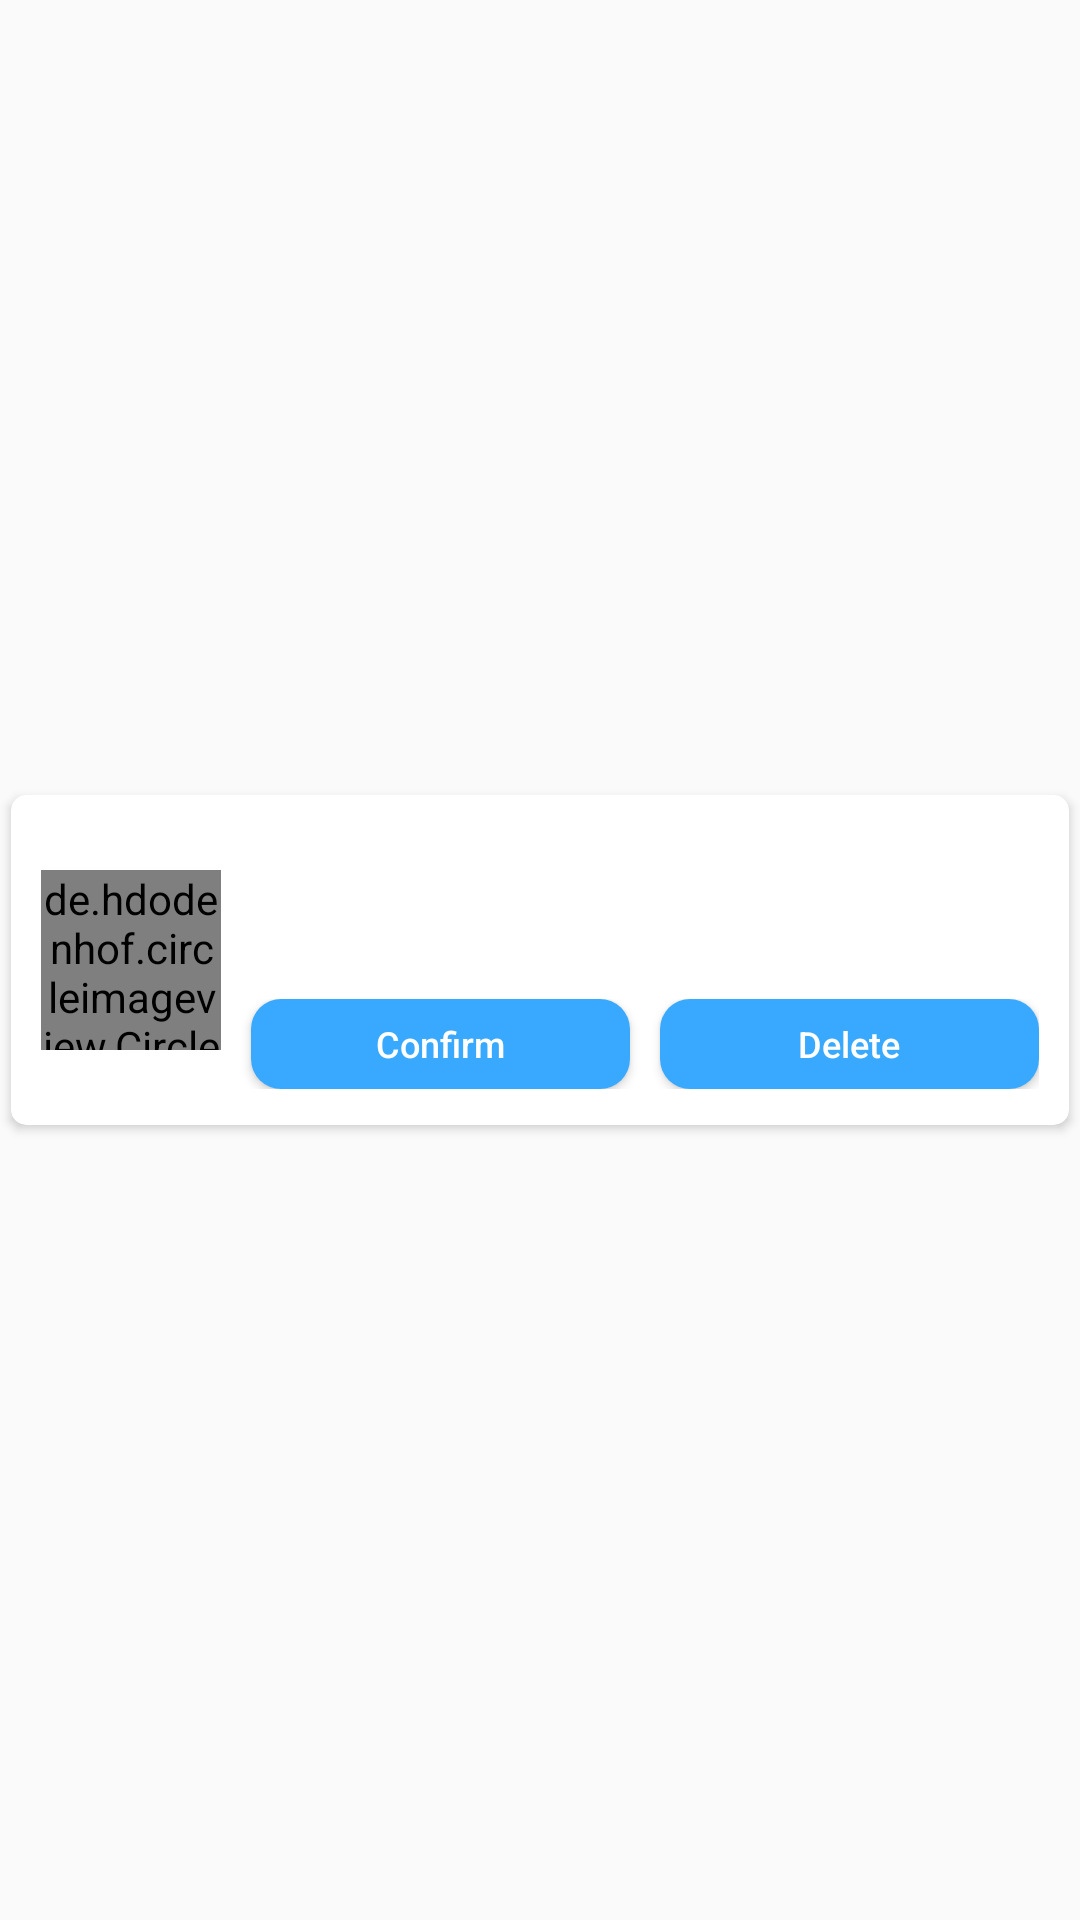

Here is an Android app screen rendered from its layout file. Give the layout XML and the strings, colors and styles it references.
<!-- AndroidManifest.xml: application theme AppTheme -->
<!-- res/layout/layout_friend_request_item.xml -->
<?xml version="1.0" encoding="utf-8"?>
<layout xmlns:android="http://schemas.android.com/apk/res/android"
        xmlns:app="http://schemas.android.com/apk/res-auto">

    <data>

        <variable
                name="post"
                type="com.sma.liveler.vo.Friend" />
    </data>

    <LinearLayout
            android:layout_width="match_parent"
            android:layout_height="wrap_content"
            android:layout_gravity="center"
            android:gravity="center"
            android:orientation="vertical"
            android:paddingTop="0dp"
            android:paddingBottom="0dp">

        <androidx.cardview.widget.CardView
                android:layout_width="match_parent"
                android:layout_height="wrap_content"
                app:cardCornerRadius="5dp"
                app:cardUseCompatPadding="true">

            <RelativeLayout
                    android:id="@+id/rlTop"
                    android:layout_width="match_parent"
                    android:layout_height="110dp"
                    android:paddingStart="10dp"
                    android:paddingEnd="10dp"
                    android:paddingBottom="10dp">

                <de.hdodenhof.circleimageview.CircleImageView
                        android:id="@+id/ivUser"
                        android:layout_width="60dp"
                        android:layout_height="60dp"
                        android:layout_alignParentStart="true"
                        android:layout_centerVertical="true"
                        android:background="@drawable/ic_sample" />

                <RelativeLayout
                        android:id="@+id/rlTitle"
                        android:layout_width="wrap_content"
                        android:layout_height="wrap_content"
                        android:layout_alignTop="@+id/ivUser"
                        android:layout_toEndOf="@id/ivUser">

                    <TextView
                            android:id="@+id/tvUserName"
                            android:layout_width="200dp"
                            android:layout_height="wrap_content"
                            android:layout_marginStart="10dp"
                            android:layout_marginEnd="10dp"
                            android:gravity="start"
                            android:textColor="@color/colorTextCommonBlack"
                            android:textStyle="bold" />

                    <TextView
                            android:id="@+id/tvUserDetails"
                            android:layout_width="match_parent"
                            android:layout_height="wrap_content"
                            android:layout_below="@id/tvUserName"
                            android:layout_marginStart="10dp"
                            android:layout_marginEnd="10dp"
                            android:maxLines="1"
                            android:ellipsize="end"
                            android:gravity="start" />

                </RelativeLayout>

                <LinearLayout
                        android:layout_width="match_parent"
                        android:layout_height="wrap_content"
                        android:layout_below="@id/rlTitle"
                        android:layout_marginTop="5dp"
                        android:layout_toEndOf="@id/ivUser">

                    <Button
                            android:id="@+id/btnAccept"
                            android:layout_width="70dp"
                            android:layout_height="30dp"
                            android:layout_weight="1"
                            android:layout_marginStart="10dp"
                            android:background="@drawable/btn_blue"
                            android:text="@string/btn_accept"
                            android:textAllCaps="false"
                            android:textColor="@color/colorTextCommonWhite"
                            android:textSize="12sp" />

                    <Button
                            android:id="@+id/btnDecline"
                            android:layout_width="70dp"
                            android:layout_height="30dp"
                            android:layout_weight="1"
                            android:layout_marginStart="10dp"
                            android:background="@drawable/btn_blue"
                            android:text="@string/btn_decline"
                            android:textAllCaps="false"
                            android:textSize="12sp"
                            android:textColor="@color/colorTextCommonWhite" />

                </LinearLayout>

            </RelativeLayout>

        </androidx.cardview.widget.CardView>

    </LinearLayout>

</layout>
<!-- resources referenced by this layout -->
<resources>
  <color name="colorTextCommonBlack">#000000</color>
  <color name="colorTextCommonWhite">#FFFFFF</color>
  <!-- drawable btn_blue (drawable) -->
  <?xml version="1.0" encoding="utf-8"?>
  <selector xmlns:android="http://schemas.android.com/apk/res/android">
      <item android:drawable="@drawable/btn_blue_pressed" android:state_pressed="true" />
      <item android:drawable="@drawable/btn_inactive" android:state_enabled="false" />
      <item android:drawable="@drawable/btn_blue_normal" />
  </selector>
  <string name="btn_accept">Confirm</string>
  <string name="btn_decline">Delete</string>
  <style name="AppTheme" parent="Theme.AppCompat.Light.NoActionBar">
          
          <item name="colorPrimary">@color/colorPrimary</item>
          <item name="colorPrimaryDark">@color/colorPrimaryDark</item>
          <item name="colorAccent">@color/colorAccent</item>
      </style>
  <!-- drawable btn_blue_pressed (drawable) -->
  <?xml version="1.0" encoding="utf-8"?>
  <shape xmlns:android="http://schemas.android.com/apk/res/android">
      <gradient
          android:startColor="#67B5F8"
          android:endColor="#67B5F8" />
      <corners android:radius="10dp" />
  </shape>
  <!-- drawable btn_inactive (drawable) -->
  <?xml version="1.0" encoding="utf-8"?>
  <shape xmlns:android="http://schemas.android.com/apk/res/android">
      <gradient
              android:startColor="#888da8"
              android:endColor="#888da8" />
      <corners android:radius="10dp" />
  </shape>
  <!-- drawable btn_blue_normal (drawable) -->
  <shape xmlns:android="http://schemas.android.com/apk/res/android">
      <gradient
          android:startColor="#38a9ff"
          android:endColor="#38a9ff" />
      <corners android:radius="10dp" />
  </shape>
  <color name="colorPrimary">#008577</color>
  <color name="colorPrimaryDark">#292929</color>
  <color name="colorAccent">#D81B60</color>
</resources>
